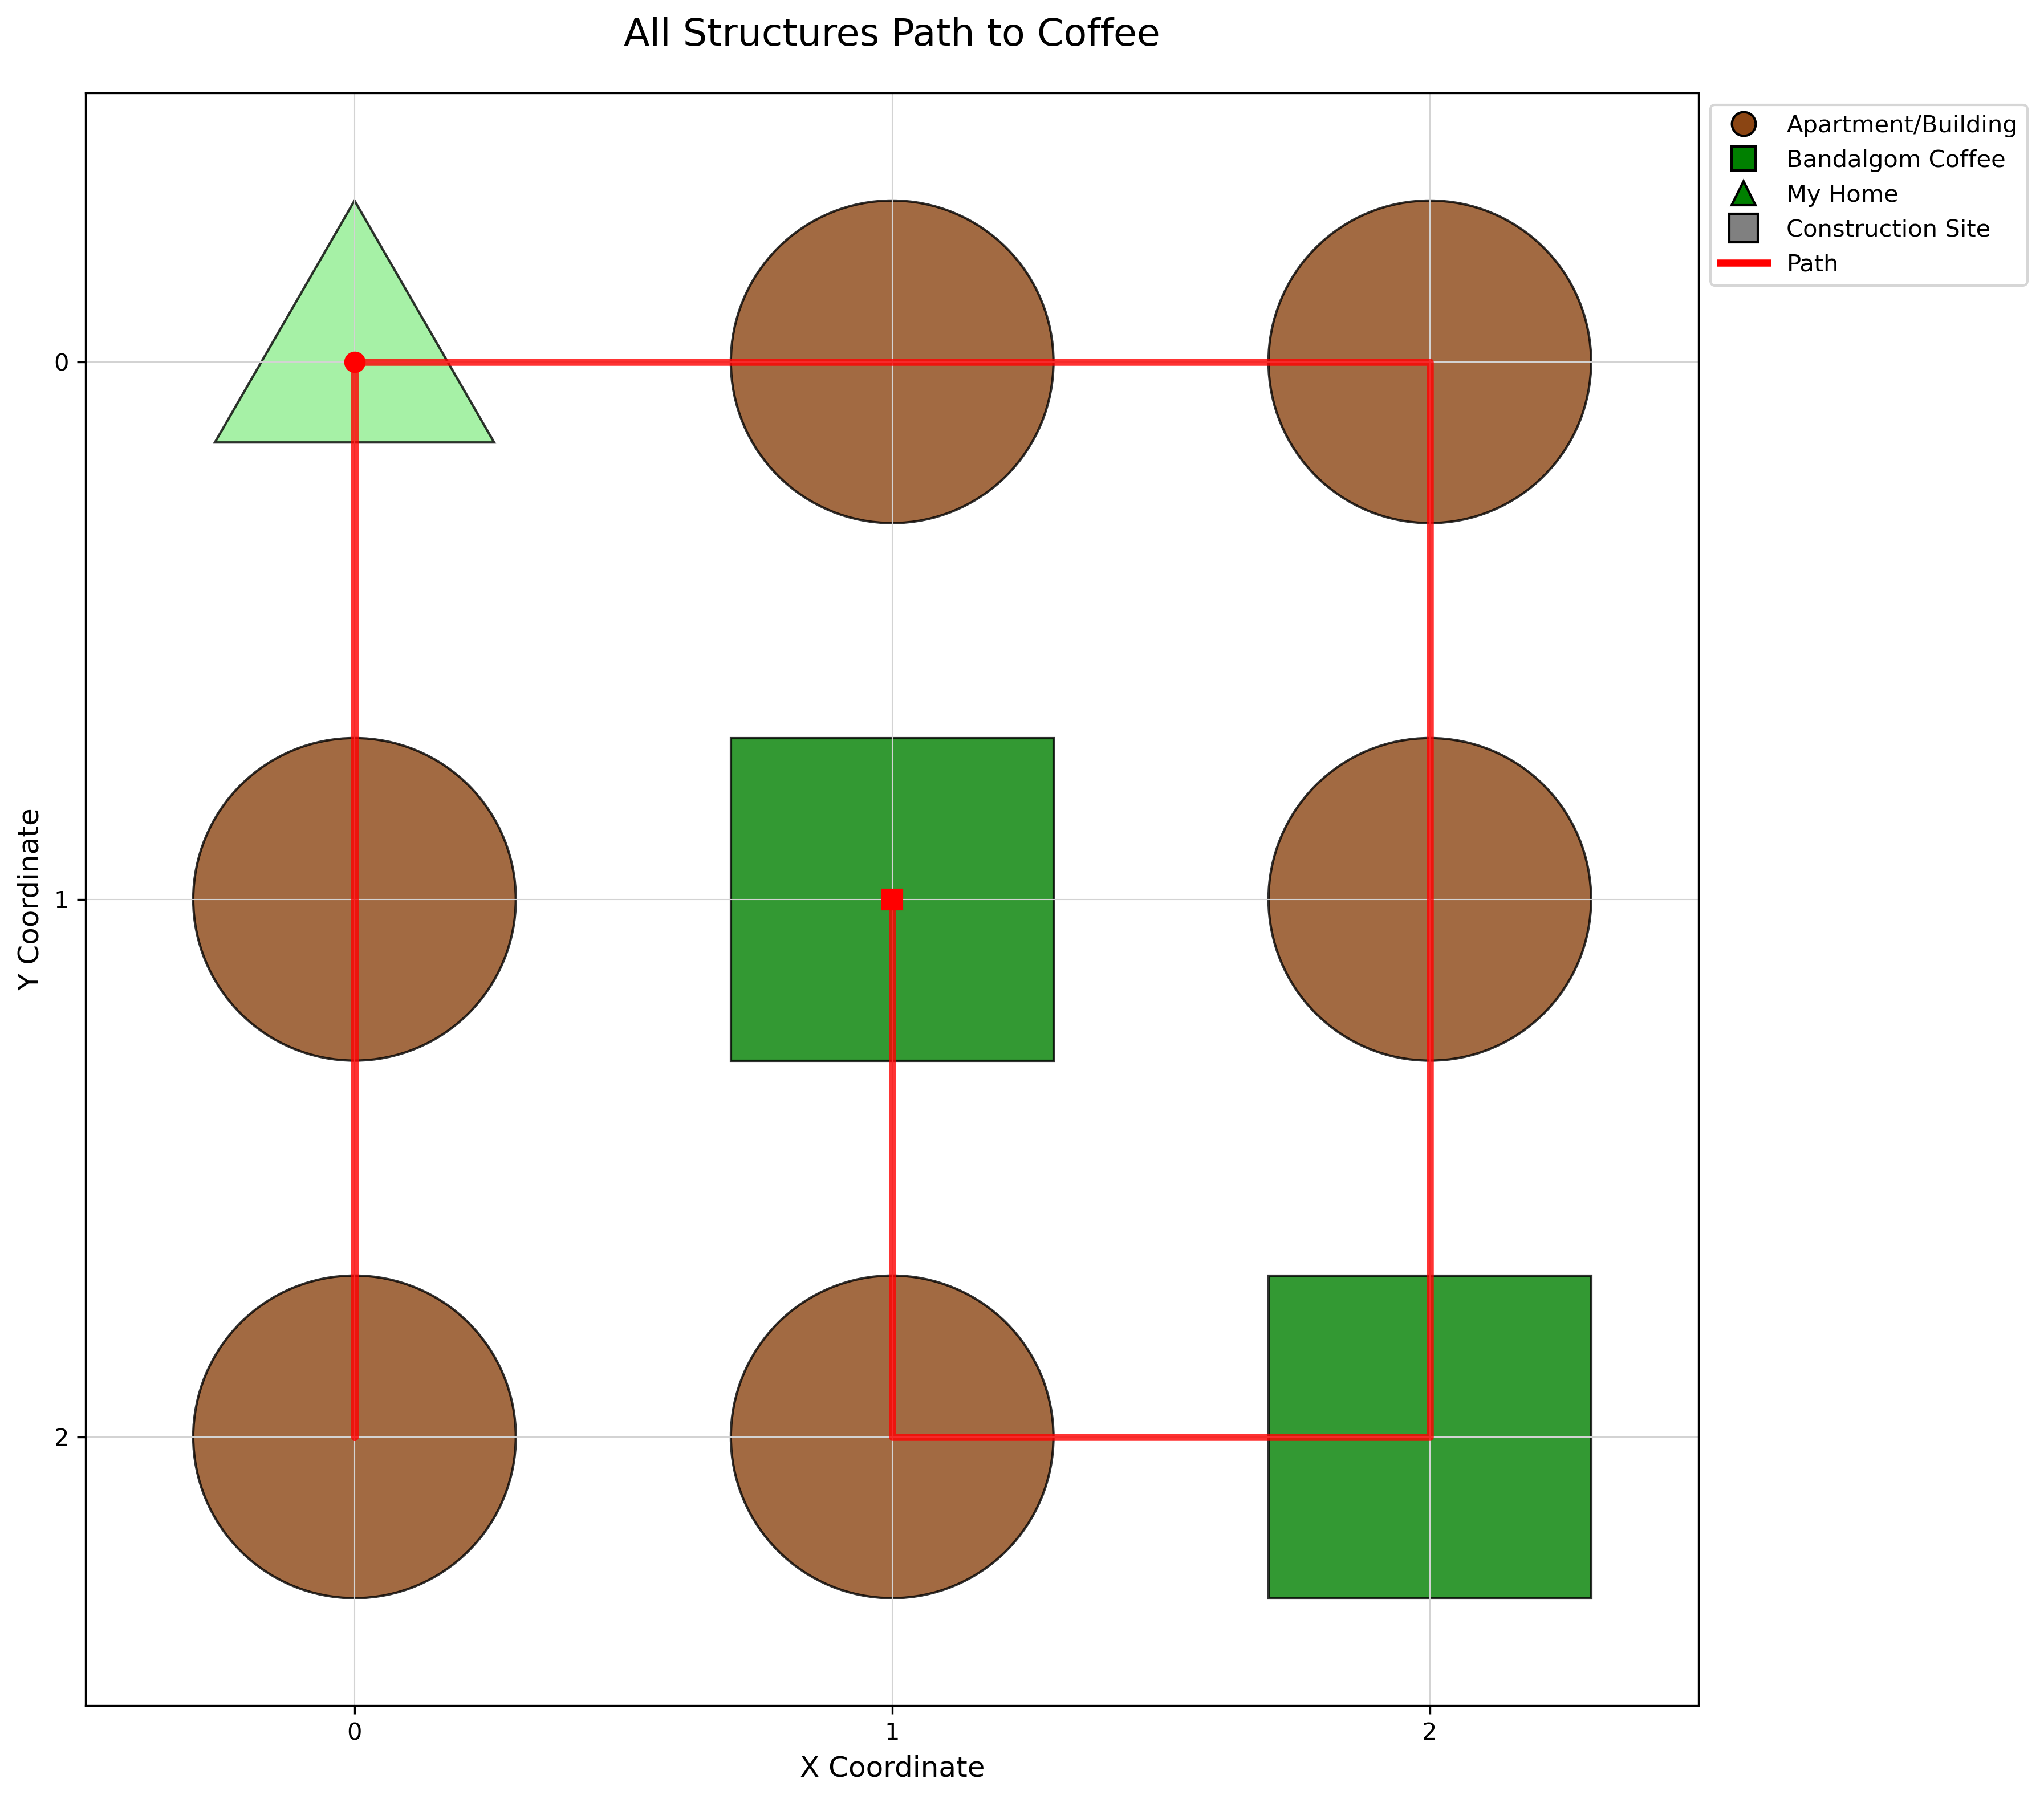

The file beside this chart, header and first rows:
x, y
0, 0
0, 1
0, 2
0, 1
0, 0
1, 0
2, 0
2, 1
2, 2
1, 2
1, 1
